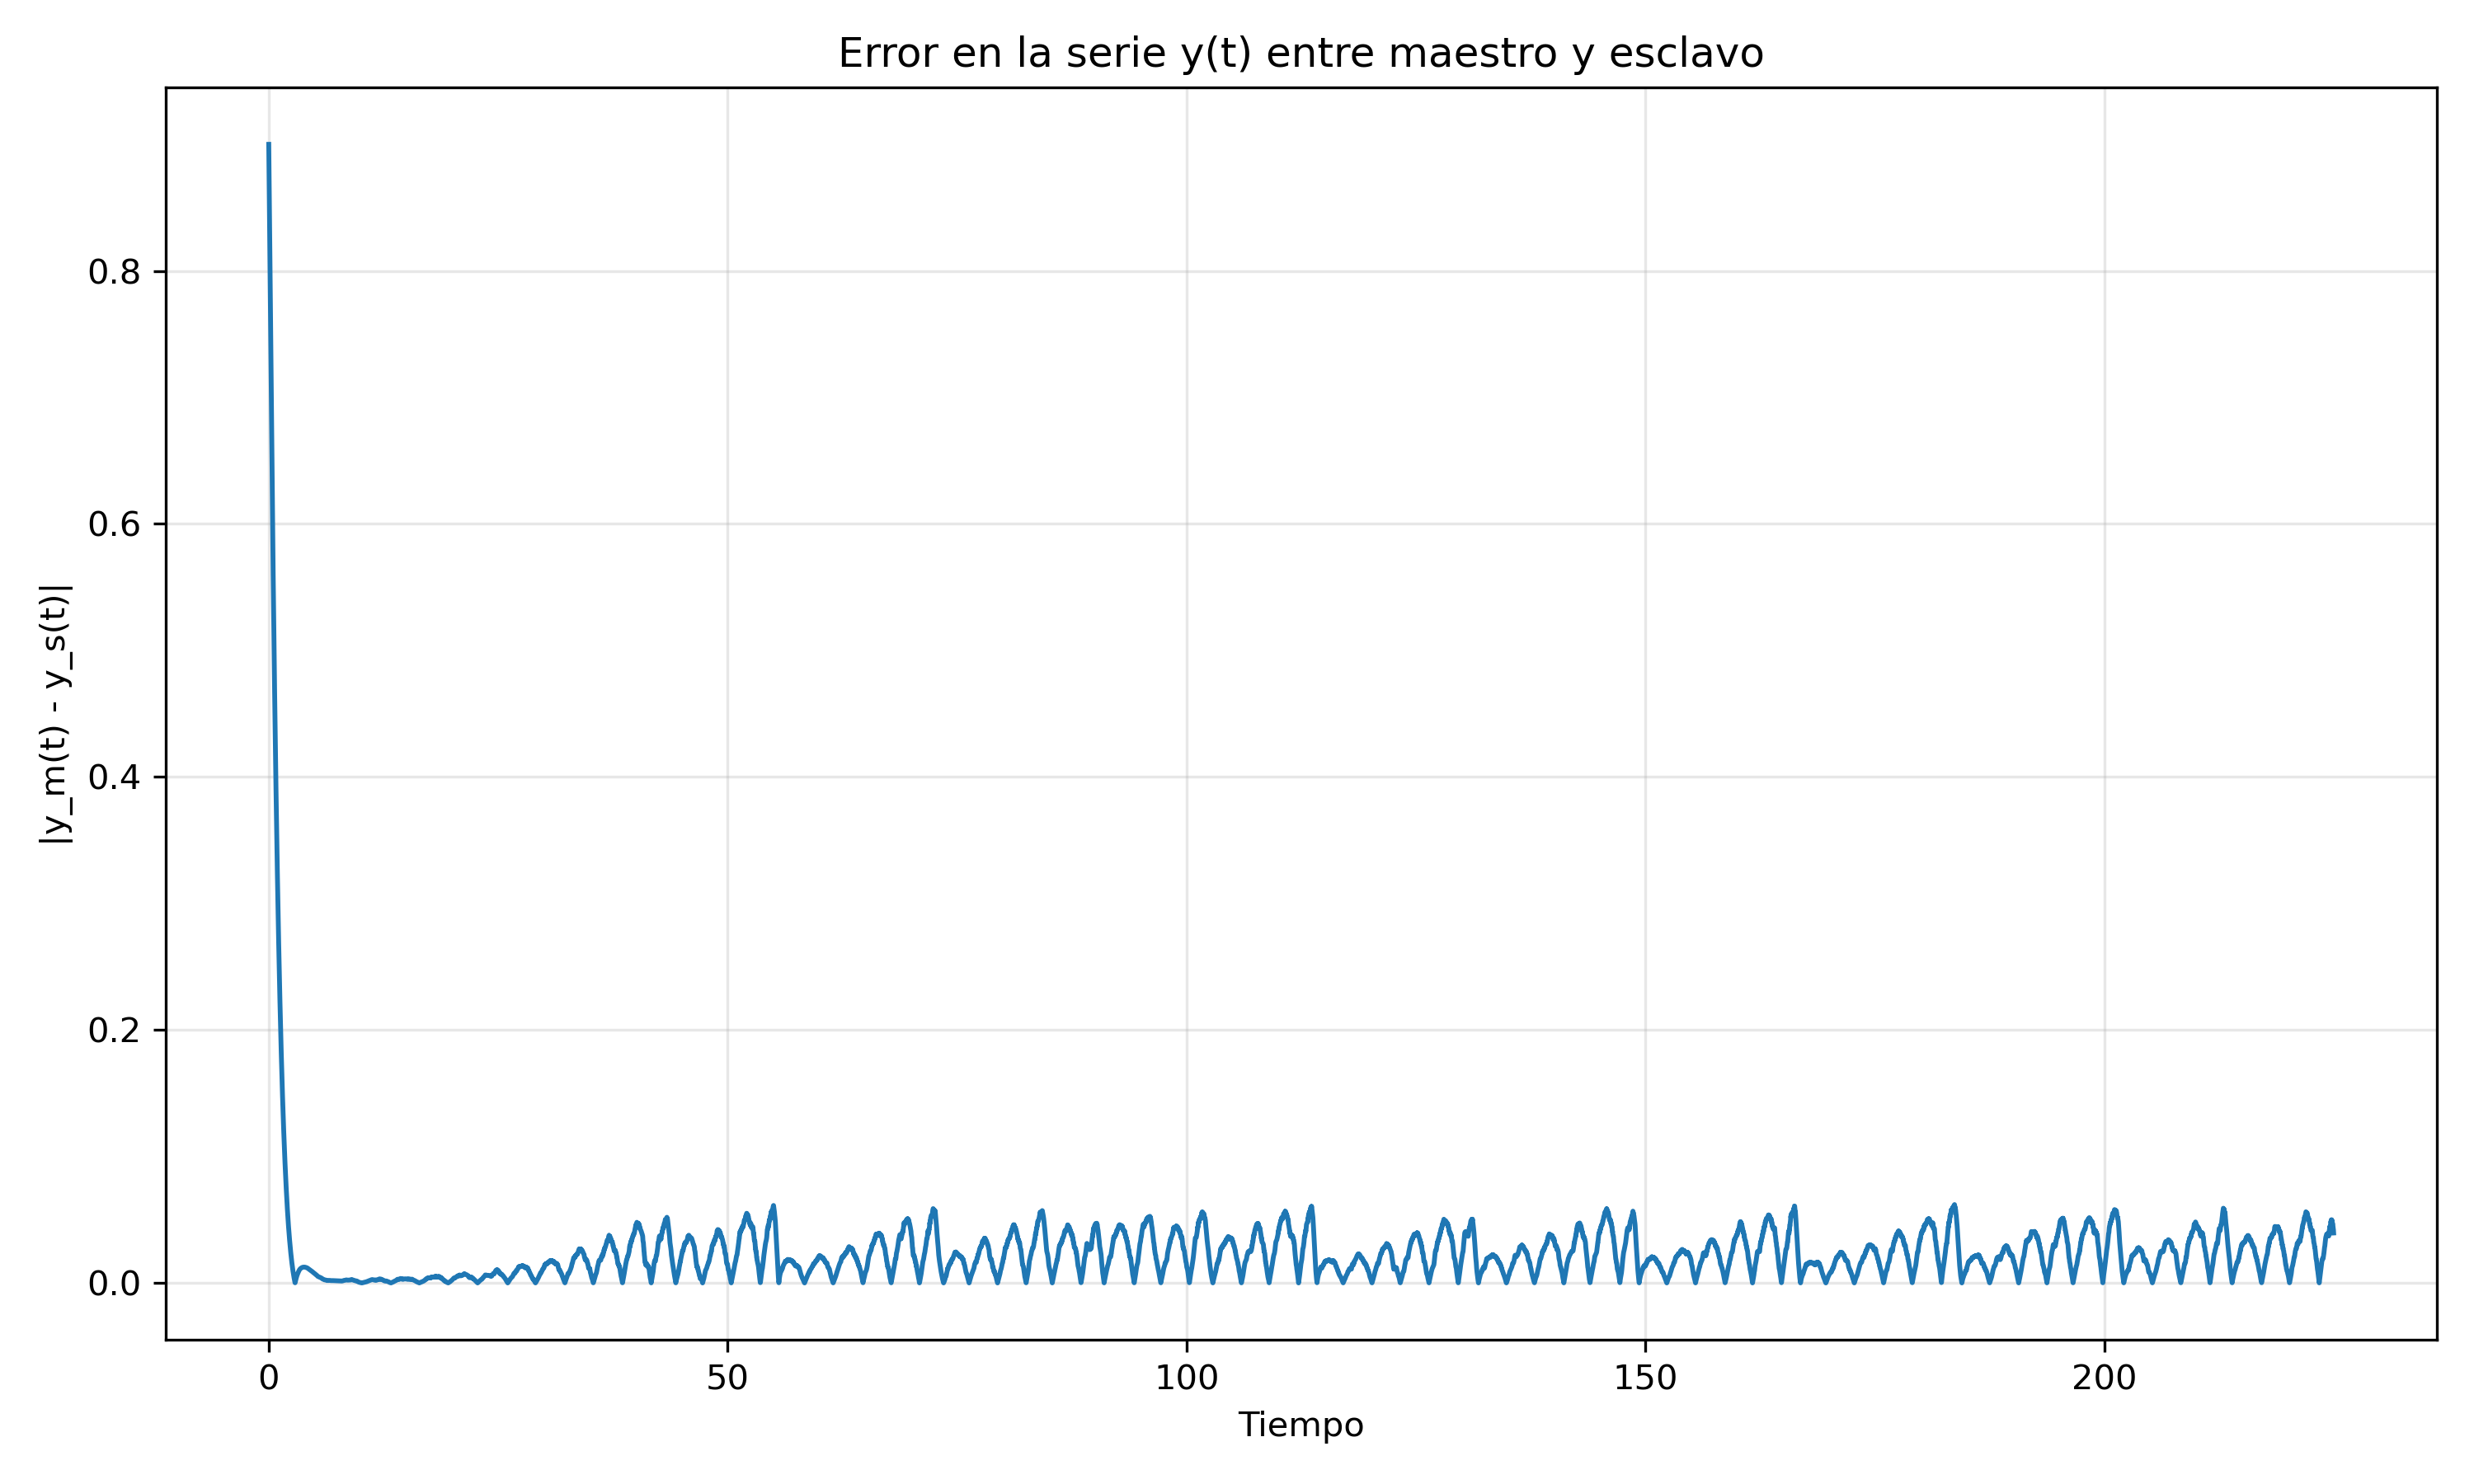

Data behind this chart, as committed beside it:
Tiempo, Error_y
0.0, 0.9
0.01, 0.8928
0.02, 0.8855
0.03, 0.8782
0.04, 0.8709
0.05, 0.8635
0.06, 0.8561
0.07, 0.8487
0.08, 0.8413
0.09, 0.8339
0.1, 0.8265
0.11, 0.819
0.12, 0.8116
0.13, 0.8041
0.14, 0.7967
0.15, 0.7893
0.16, 0.7818
0.17, 0.7744
0.18, 0.767
0.19, 0.7596
0.2, 0.7523
0.21, 0.7449
0.22, 0.7376
0.23, 0.7303
0.24, 0.7231
0.25, 0.7158
0.26, 0.7086
0.27, 0.7015
0.28, 0.6943
0.29, 0.6872
0.3, 0.6802
0.31, 0.6731
0.32, 0.6661
0.33, 0.6592
0.34, 0.6523
0.35, 0.6454
0.36, 0.6386
0.37, 0.6318
0.38, 0.6251
0.39, 0.6184
0.4, 0.6117
0.41, 0.6051
0.42, 0.5986
0.43, 0.5921
0.44, 0.5856
0.45, 0.5792
0.46, 0.5728
0.47, 0.5665
0.48, 0.5602
0.49, 0.554
0.5, 0.5478
0.51, 0.5417
0.52, 0.5356
0.53, 0.5295
0.54, 0.5236
0.55, 0.5176
0.56, 0.5117
0.57, 0.5059
0.58, 0.5001
0.59, 0.4944
... 22,440 more rows
